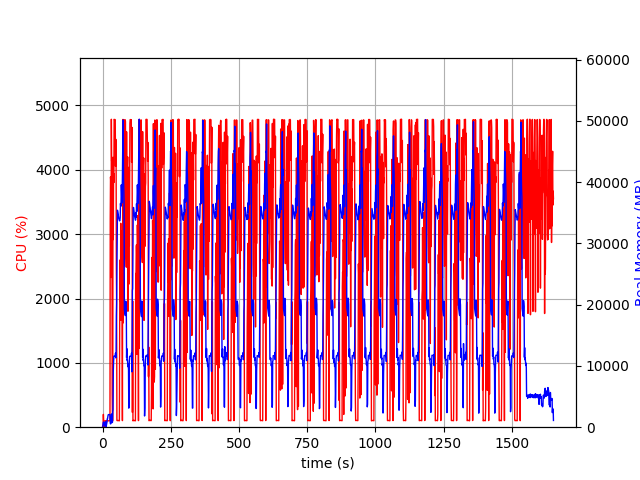

Data behind this chart, as committed beside it:
elapsed_time, nproc, cpu, mem_real, mem_virtual
4.00543212890625e-05, 1, 0.0, 6.559, 3249
1.006, 2, 28.8, 57.51, 168.5
2.014, 4, 11.9, 583.1, 2265
3.021, 4, 199.4, 823.8, 2535
4.029, 4, 100.2, 833.7, 2573
5.037, 3, 101.2, 687, 2098
6.044, 3, 99.3, 772.6, 2210
7.051, 3, 0.0, 249.7, 1536
8.059, 3, 2.0, 309.8, 1598
9.066, 3, 3.0, 233.1, 1530
10.07, 3, 1.0, 356.2, 1634
11.08, 7, 5.0, 890.4, 3391
12.09, 4, 101.2, 519.6, 2160
13.1, 2, 1.0, 40.77, 3245
14.11, 1, 84.3, 281.9, 1261
15.11, 1, 99.2, 557.9, 1901
16.12, 1, 101.3, 817.9, 3181
17.13, 1, 99.3, 1332, 5747
18.14, 1, 100.2, 1342, 5747
19.14, 1, 99.3, 1628, 5747
20.15, 1, 100.3, 1912, 5747
21.16, 1, 99.0, 2052, 5235
22.17, 1, 100.0, 2052, 5235
23.18, 1, 100.1, 2051, 5235
24.19, 1, 100.0, 2051, 5235
25.2, 1, 100.2, 2051, 5235
26.21, 1, 99.1, 2051, 5235
27.21, 1, 101.1, 2066, 5760
28.22, 1, 3248, 697.7, 9217
29.24, 1, 3889, 535.3, 9253
30.26, 1, 3822, 566.8, 9825
31.27, 1, 2327, 1659, 9833
32.29, 1, 4785, 1659, 9833
33.3, 1, 4136, 2171, 9833
34.32, 1, 4193, 733.2, 9833
35.34, 1, 517.5, 808.9, 10857
36.35, 1, 100.2, 808.9, 10857
37.35, 1, 99.2, 2551, 10405
38.36, 1, 4194, 2852, 10405
39.41, 1, 2916, 9151, 17123
40.43, 1, 3946, 10699, 26353
41.44, 1, 3803, 11597, 26353
42.46, 1, 4784, 11597, 26353
43.48, 1, 4777, 11573, 26353
44.5, 1, 4779, 11573, 26353
45.52, 1, 4782, 11573, 26353
46.54, 1, 4779, 11569, 26353
47.56, 1, 4055, 12083, 26353
48.57, 1, 4475, 11313, 26353
49.59, 1, 4371, 11610, 29217
50.6, 1, 2460, 18156, 42265
51.61, 1, 1939, 20160, 42265
52.62, 1, 106.1, 25348, 62745
53.63, 1, 102.2, 31888, 62745
54.63, 1, 102.2, 35416, 62745
55.64, 1, 104.3, 35186, 62745
56.65, 1, 103.2, 34912, 62745
57.66, 1, 104.2, 34590, 62745
58.66, 1, 102.3, 34300, 62745
59.67, 1, 101.3, 34073, 62745
... 1,571 more rows
